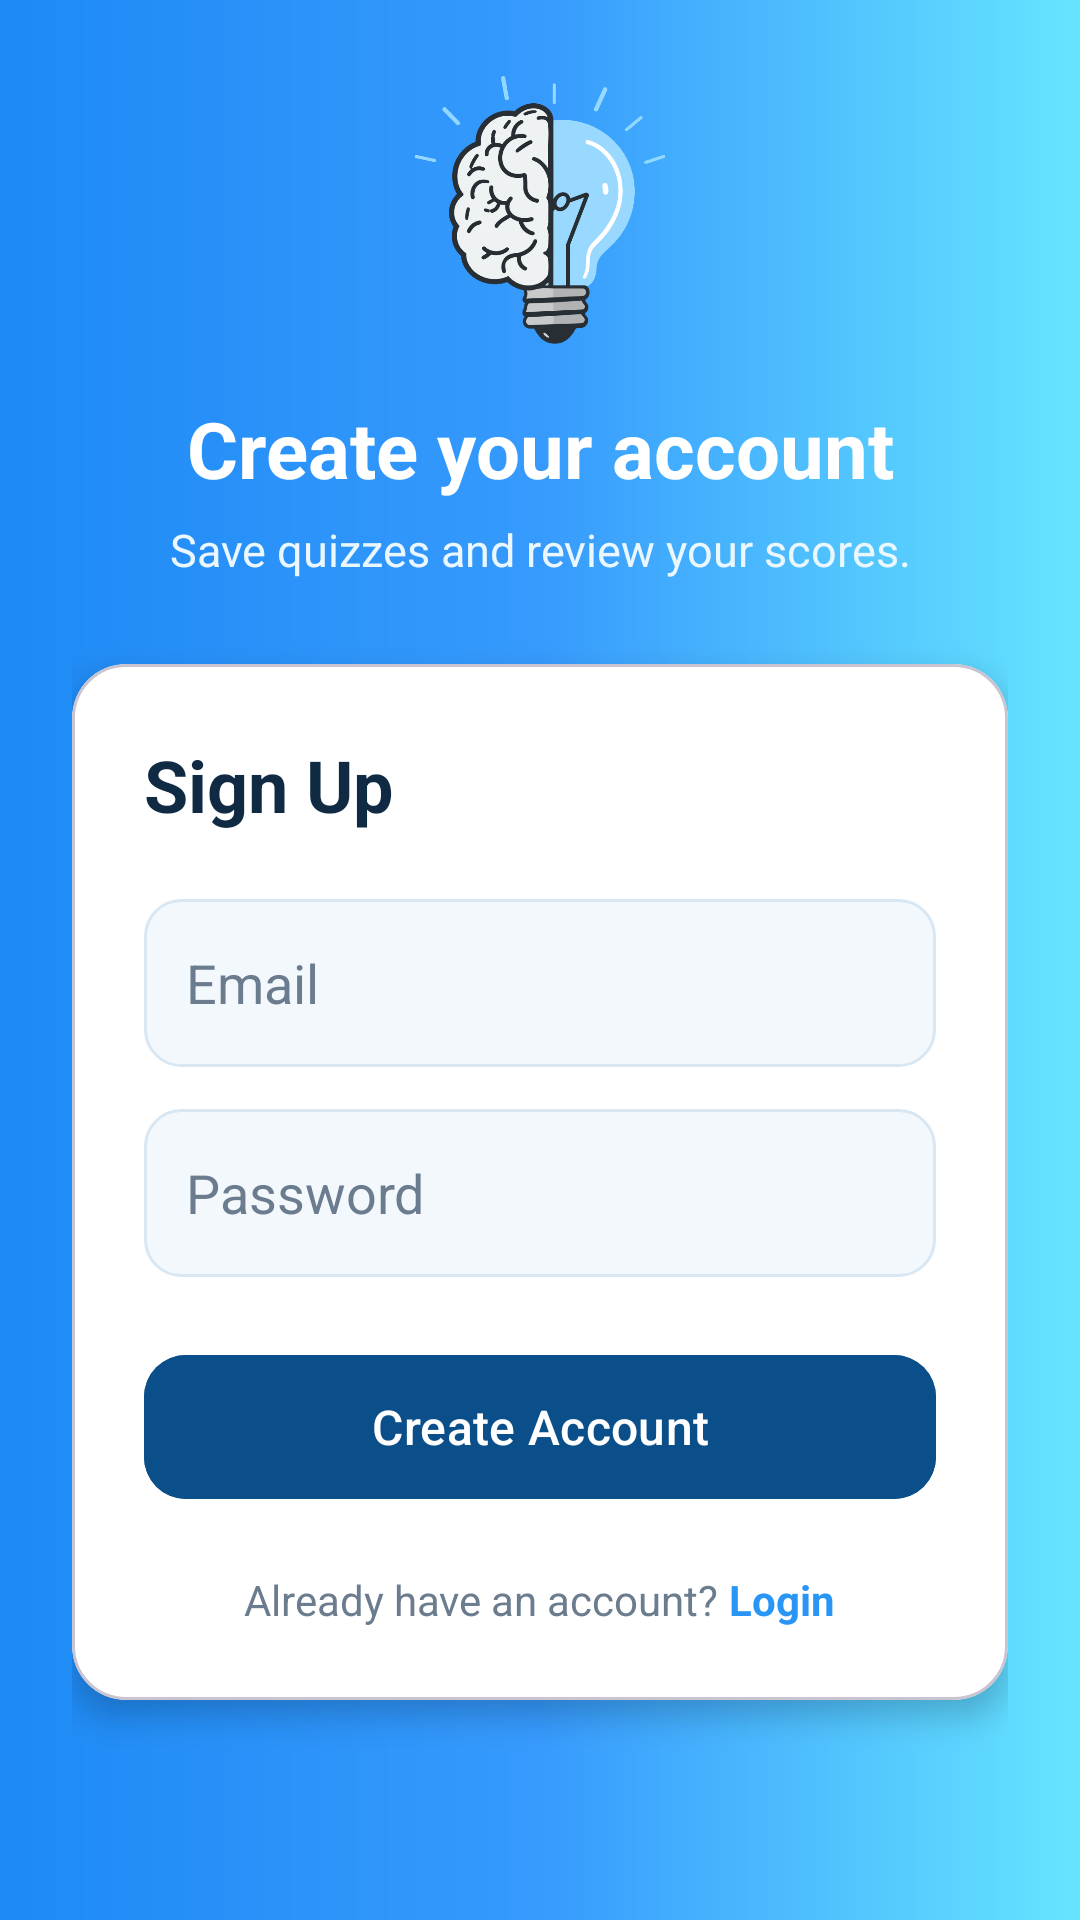

Layout XML and referenced resources for this Android screen:
<!-- AndroidManifest.xml: application theme Theme.GenQuizLayout -->
<!-- res/layout/signup_page.xml -->
<?xml version="1.0" encoding="utf-8"?>
<RelativeLayout
    xmlns:android="http://schemas.android.com/apk/res/android"
    xmlns:app="http://schemas.android.com/apk/res-auto"
    xmlns:tools="http://schemas.android.com/tools"
    android:id="@+id/main"
    android:layout_width="match_parent"
    android:layout_height="match_parent"
    android:background="@drawable/mainblue_gradient"
    tools:context=".SignupPageActivity">

    <ScrollView
        android:layout_width="match_parent"
        android:layout_height="match_parent"
        android:fillViewport="true"
        android:padding="24dp">

        <LinearLayout
            android:layout_width="match_parent"
            android:layout_height="wrap_content"
            android:layout_gravity="center"
            android:gravity="center_horizontal"
            android:orientation="vertical">

            <ImageView
                android:layout_width="92dp"
                android:layout_height="92dp"
                android:src="@drawable/ic_mainapplogo" />

            <TextView
                android:layout_width="match_parent"
                android:layout_height="wrap_content"
                android:layout_marginTop="16dp"
                android:gravity="center"
                android:text="Create your account"
                android:textColor="#FFFFFF"
                android:textSize="26sp"
                android:textStyle="bold" />

            <TextView
                android:layout_width="match_parent"
                android:layout_height="wrap_content"
                android:layout_marginTop="6dp"
                android:gravity="center"
                android:text="Save quizzes and review your scores."
                android:textColor="#EAF7FF"
                android:textSize="15sp" />

            <com.google.android.material.card.MaterialCardView
                android:layout_width="match_parent"
                android:layout_height="wrap_content"
                android:layout_marginTop="28dp"
                app:cardBackgroundColor="@color/surfaceCard"
                app:cardCornerRadius="18dp"
                app:cardElevation="6dp">

                <LinearLayout
                    android:layout_width="match_parent"
                    android:layout_height="wrap_content"
                    android:orientation="vertical"
                    android:padding="24dp">

                    <TextView
                        android:layout_width="match_parent"
                        android:layout_height="wrap_content"
                        android:text="Sign Up"
                        android:textColor="@color/textPrimary"
                        android:textSize="24sp"
                        android:textStyle="bold" />

                    <EditText
                        android:id="@+id/signupEmail"
                        android:layout_width="match_parent"
                        android:layout_height="56dp"
                        android:layout_marginTop="22dp"
                        android:background="@drawable/input_box"
                        android:hint="Email"
                        android:inputType="textEmailAddress"
                        android:padding="14dp"
                        android:textColor="@color/textPrimary"
                        android:textColorHint="@color/textMuted" />

                    <EditText
                        android:id="@+id/signupPassword"
                        android:layout_width="match_parent"
                        android:layout_height="56dp"
                        android:layout_marginTop="14dp"
                        android:background="@drawable/input_box"
                        android:hint="Password"
                        android:inputType="textPassword"
                        android:padding="14dp"
                        android:textColor="@color/textPrimary"
                        android:textColorHint="@color/textMuted" />

                    <ProgressBar
                        android:id="@+id/progressBar"
                        android:layout_width="wrap_content"
                        android:layout_height="wrap_content"
                        android:layout_gravity="center"
                        android:layout_marginTop="16dp"
                        android:visibility="gone" />

                    <com.google.android.material.button.MaterialButton
                        android:id="@+id/signupBtn"
                        android:layout_width="match_parent"
                        android:layout_height="56dp"
                        android:layout_marginTop="22dp"
                        android:backgroundTint="@color/primaryBlueDark"
                        android:text="Create Account"
                        android:textAllCaps="false"
                        android:textColor="#FFFFFF"
                        android:textSize="16sp"
                        app:cornerRadius="14dp" />

                    <LinearLayout
                        android:layout_width="wrap_content"
                        android:layout_height="wrap_content"
                        android:layout_gravity="center"
                        android:layout_marginTop="20dp"
                        android:orientation="horizontal">

                        <TextView
                            android:layout_width="wrap_content"
                            android:layout_height="wrap_content"
                            android:text="Already have an account?"
                            android:textColor="@color/textMuted" />

                        <TextView
                            android:id="@+id/loginNow"
                            android:layout_width="wrap_content"
                            android:layout_height="wrap_content"
                            android:text=" Login"
                            android:textColor="@color/primaryBlue"
                            android:textStyle="bold" />

                    </LinearLayout>

                </LinearLayout>

            </com.google.android.material.card.MaterialCardView>

        </LinearLayout>

    </ScrollView>

</RelativeLayout>
<!-- resources referenced by this layout -->
<resources>
  <color name="primaryBlue">#2996F5</color>
  <color name="primaryBlueDark">#0B4F8A</color>
  <color name="surfaceCard">#FFFFFF</color>
  <color name="textMuted">#6B7C8F</color>
  <color name="textPrimary">#102A43</color>
  <!-- drawable ic_mainapplogo: png bitmap (drawable, 79096 bytes) -->
  <!-- drawable input_box (drawable) -->
  <?xml version="1.0" encoding="utf-8"?>
  <shape xmlns:android="http://schemas.android.com/apk/res/android">
      <solid android:color="@color/inputSurface" />
      <corners android:radius="12dp" />
      <stroke
          android:width="1dp"
          android:color="@color/borderSoft" />
  </shape>
  <!-- drawable mainblue_gradient (drawable) -->
  <?xml version="1.0" encoding="utf-8"?>
  <shape xmlns:android="http://schemas.android.com/apk/res/android">
  
      <gradient
          android:startColor="#1D8AF5"
          android:centerColor="#369AFD"
          android:endColor="#66E4FF"
          android:angle="0"/>
  </shape>
  <style name="Theme.GenQuizLayout" parent="Base.Theme.GenQuizLayout" />
  <color name="inputSurface">#F3F8FC</color>
  <color name="borderSoft">#D9E7F3</color>
  <style name="Base.Theme.GenQuizLayout" parent="Theme.Material3.DayNight.NoActionBar">
          
          
  
      </style>
</resources>
